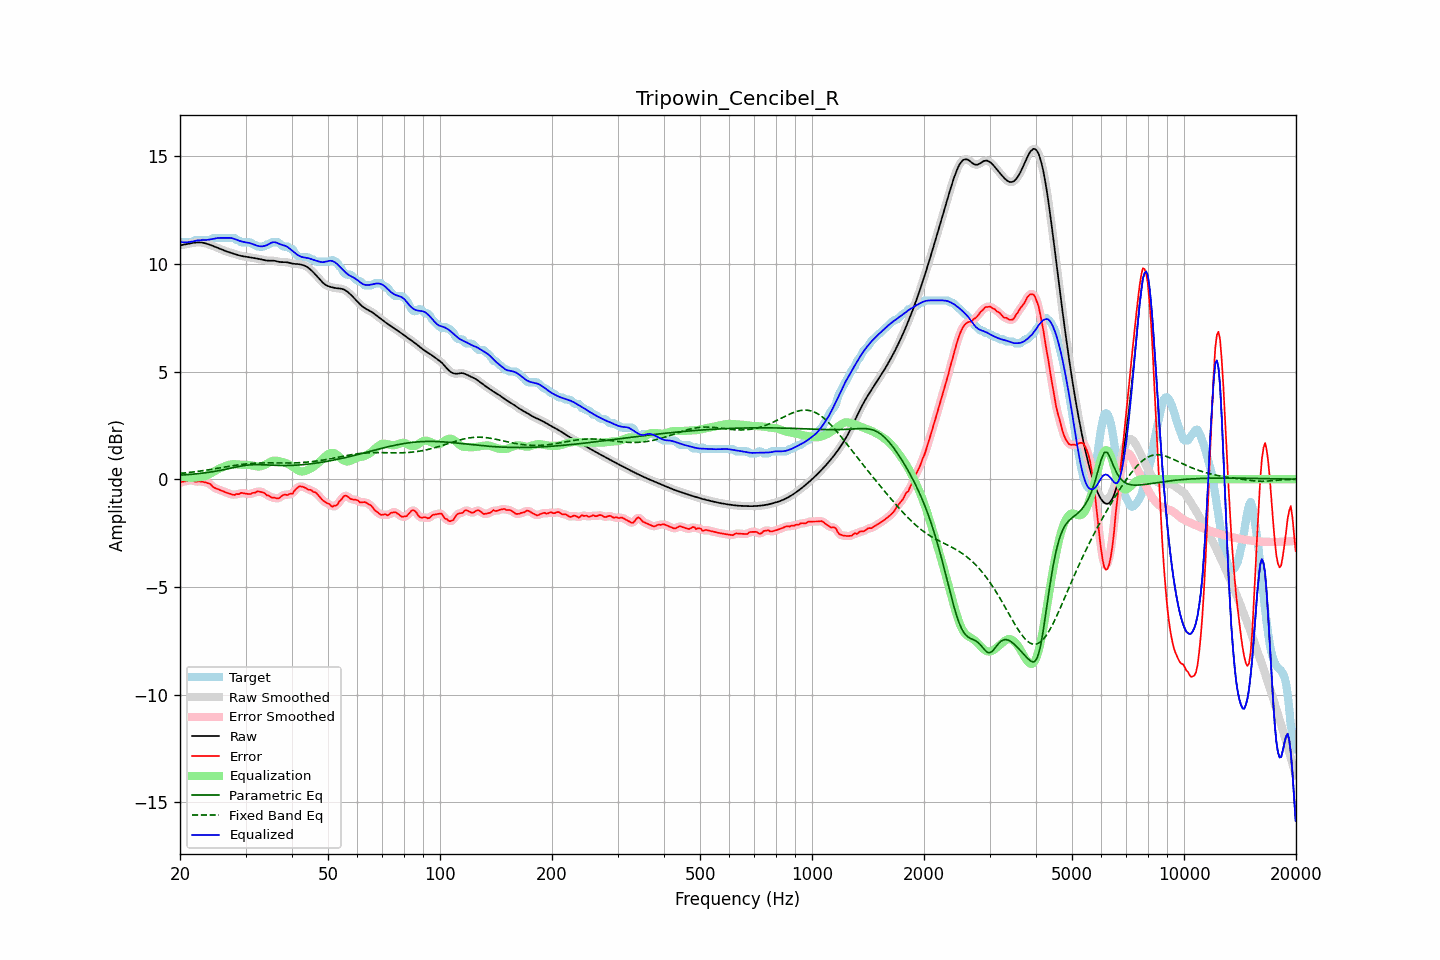

Values plotted in this chart, from the file beside it:
frequency, raw, error, smoothed, error_smoothed, equalization, parametric_eq, fixed_band_eq, equalized_raw, equalized_smoothed, target
20.00, 10.85, -0.18, 10.85, -0.17, 0.16, 0.19, 0.27, 11.01, 11.01, 11.03
20.20, 10.87, -0.13, 10.87, -0.14, 0.14, 0.19, 0.28, 11.00, 11.00, 11.00
20.40, 10.88, -0.11, 10.88, -0.12, 0.12, 0.20, 0.28, 11.00, 11.00, 11.00
20.61, 10.90, -0.10, 10.90, -0.10, 0.10, 0.20, 0.29, 11.00, 11.00, 11.00
20.81, 10.91, -0.09, 10.91, -0.09, 0.09, 0.21, 0.30, 11.00, 11.00, 11.00
21.02, 10.92, -0.07, 10.92, -0.07, 0.08, 0.21, 0.31, 11.00, 11.00, 11.00
21.23, 10.94, -0.06, 10.94, -0.05, 0.07, 0.22, 0.32, 11.01, 11.01, 11.00
21.44, 10.95, -0.04, 10.95, -0.05, 0.07, 0.23, 0.33, 11.02, 11.02, 11.00
21.66, 10.97, -0.05, 10.97, -0.07, 0.07, 0.23, 0.34, 11.04, 11.04, 11.02
21.87, 10.98, -0.11, 10.98, -0.09, 0.08, 0.24, 0.34, 11.06, 11.06, 11.09
22.09, 10.99, -0.11, 10.99, -0.10, 0.08, 0.25, 0.35, 11.07, 11.07, 11.10
22.31, 10.99, -0.10, 10.99, -0.11, 0.09, 0.26, 0.36, 11.09, 11.09, 11.10
22.54, 10.99, -0.10, 10.99, -0.10, 0.10, 0.27, 0.37, 11.09, 11.09, 11.10
22.76, 10.99, -0.11, 10.99, -0.11, 0.11, 0.27, 0.39, 11.10, 11.10, 11.10
22.99, 10.98, -0.12, 10.98, -0.12, 0.12, 0.28, 0.40, 11.10, 11.10, 11.10
23.22, 10.96, -0.13, 10.96, -0.13, 0.13, 0.29, 0.41, 11.10, 11.10, 11.10
23.45, 10.95, -0.15, 10.95, -0.15, 0.16, 0.30, 0.42, 11.10, 11.10, 11.10
23.69, 10.92, -0.17, 10.92, -0.17, 0.18, 0.31, 0.43, 11.11, 11.11, 11.10
23.92, 10.90, -0.20, 10.90, -0.20, 0.22, 0.32, 0.44, 11.12, 11.12, 11.10
24.16, 10.87, -0.23, 10.87, -0.25, 0.26, 0.33, 0.45, 11.13, 11.13, 11.10
24.40, 10.84, -0.32, 10.84, -0.31, 0.31, 0.35, 0.47, 11.15, 11.15, 11.16
24.65, 10.81, -0.38, 10.81, -0.37, 0.35, 0.36, 0.48, 11.16, 11.16, 11.20
24.89, 10.78, -0.41, 10.78, -0.42, 0.40, 0.37, 0.49, 11.18, 11.18, 11.20
25.14, 10.75, -0.45, 10.75, -0.45, 0.44, 0.38, 0.50, 11.19, 11.19, 11.20
25.39, 10.72, -0.48, 10.72, -0.48, 0.48, 0.40, 0.52, 11.20, 11.20, 11.20
25.65, 10.69, -0.51, 10.69, -0.51, 0.51, 0.41, 0.53, 11.20, 11.20, 11.20
25.91, 10.66, -0.54, 10.66, -0.54, 0.55, 0.42, 0.54, 11.20, 11.20, 11.20
26.16, 10.63, -0.57, 10.63, -0.57, 0.57, 0.44, 0.55, 11.20, 11.20, 11.20
26.43, 10.60, -0.60, 10.60, -0.60, 0.60, 0.45, 0.57, 11.20, 11.20, 11.20
26.69, 10.57, -0.62, 10.57, -0.62, 0.63, 0.47, 0.58, 11.20, 11.20, 11.20
26.96, 10.55, -0.65, 10.55, -0.65, 0.66, 0.49, 0.59, 11.20, 11.20, 11.20
27.23, 10.52, -0.67, 10.52, -0.67, 0.68, 0.50, 0.61, 11.20, 11.20, 11.20
27.50, 10.50, -0.70, 10.50, -0.70, 0.69, 0.52, 0.62, 11.19, 11.19, 11.20
27.77, 10.48, -0.72, 10.48, -0.71, 0.70, 0.53, 0.63, 11.17, 11.17, 11.20
28.05, 10.45, -0.73, 10.45, -0.71, 0.70, 0.55, 0.64, 11.15, 11.15, 11.18
28.33, 10.43, -0.68, 10.43, -0.71, 0.69, 0.57, 0.65, 11.12, 11.12, 11.11
28.62, 10.41, -0.69, 10.41, -0.69, 0.69, 0.58, 0.66, 11.09, 11.09, 11.10
28.90, 10.38, -0.69, 10.38, -0.66, 0.68, 0.60, 0.67, 11.06, 11.06, 11.07
29.19, 10.37, -0.63, 10.37, -0.65, 0.67, 0.61, 0.68, 11.04, 11.04, 11.00
29.48, 10.35, -0.64, 10.35, -0.65, 0.67, 0.62, 0.69, 11.02, 11.02, 11.00
29.78, 10.34, -0.66, 10.34, -0.65, 0.67, 0.64, 0.70, 11.01, 11.01, 11.00
30.08, 10.33, -0.67, 10.33, -0.67, 0.67, 0.65, 0.71, 11.00, 11.00, 11.00
30.38, 10.32, -0.68, 10.32, -0.68, 0.66, 0.66, 0.72, 10.98, 10.98, 11.00
30.68, 10.31, -0.69, 10.31, -0.68, 0.66, 0.66, 0.72, 10.97, 10.97, 11.00
30.99, 10.29, -0.69, 10.29, -0.67, 0.65, 0.67, 0.73, 10.94, 10.95, 10.98
31.30, 10.28, -0.64, 10.28, -0.66, 0.64, 0.67, 0.74, 10.92, 10.92, 10.92
31.61, 10.27, -0.63, 10.27, -0.63, 0.62, 0.68, 0.74, 10.89, 10.89, 10.90
31.93, 10.25, -0.62, 10.25, -0.60, 0.61, 0.68, 0.75, 10.86, 10.86, 10.87
32.24, 10.24, -0.57, 10.24, -0.58, 0.60, 0.68, 0.75, 10.84, 10.84, 10.81
32.57, 10.23, -0.57, 10.23, -0.57, 0.59, 0.68, 0.75, 10.82, 10.82, 10.80
32.89, 10.21, -0.58, 10.21, -0.58, 0.60, 0.68, 0.75, 10.81, 10.81, 10.80
33.22, 10.19, -0.60, 10.19, -0.60, 0.61, 0.67, 0.76, 10.81, 10.81, 10.80
33.55, 10.18, -0.62, 10.18, -0.64, 0.64, 0.67, 0.76, 10.82, 10.82, 10.80
33.89, 10.16, -0.67, 10.16, -0.68, 0.68, 0.67, 0.76, 10.84, 10.84, 10.83
34.23, 10.15, -0.75, 10.15, -0.72, 0.72, 0.66, 0.76, 10.87, 10.87, 10.90
34.57, 10.14, -0.75, 10.15, -0.77, 0.76, 0.66, 0.76, 10.90, 10.90, 10.90
34.92, 10.14, -0.79, 10.14, -0.81, 0.80, 0.66, 0.76, 10.94, 10.94, 10.94
35.27, 10.15, -0.85, 10.14, -0.83, 0.83, 0.65, 0.76, 10.98, 10.98, 11.00
35.62, 10.14, -0.85, 10.14, -0.86, 0.86, 0.65, 0.76, 11.00, 11.00, 11.00
35.97, 10.13, -0.86, 10.13, -0.87, 0.86, 0.64, 0.76, 11.00, 11.00, 11.00
... 635 more rows
